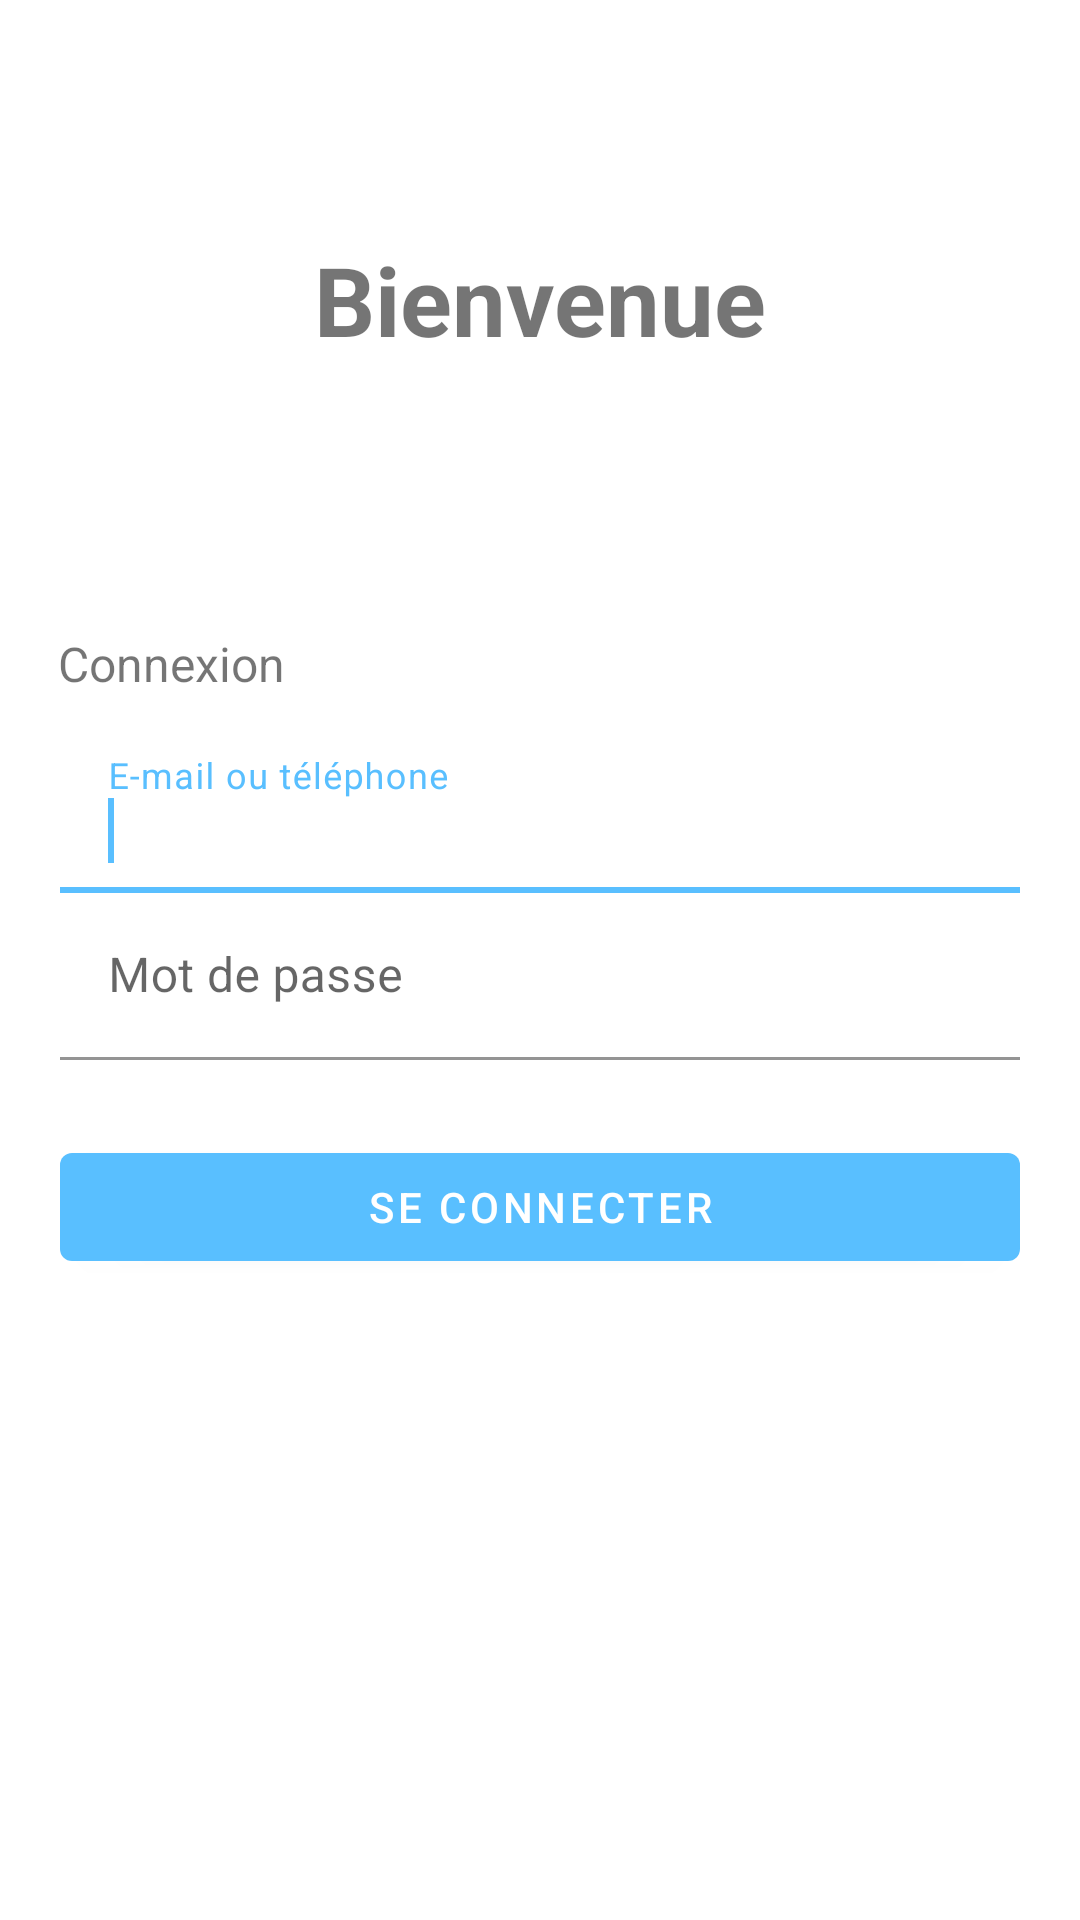

The Android layout XML behind this screen, and the referenced resources:
<!-- AndroidManifest.xml: application theme Theme.MiniProjet -->
<!-- res/layout/fragment_account_sign_in.xml -->
<?xml version="1.0" encoding="utf-8"?>
<androidx.coordinatorlayout.widget.CoordinatorLayout xmlns:android="http://schemas.android.com/apk/res/android"
    xmlns:app="http://schemas.android.com/apk/res-auto"
    xmlns:tools="http://schemas.android.com/tools"
    android:layout_width="match_parent"
    android:layout_height="match_parent"
    tools:context=".MainActivity">


    <ScrollView
        android:layout_width="match_parent"
        android:layout_height="match_parent">

        <LinearLayout
            android:layout_width="match_parent"
            android:layout_height="wrap_content"
            android:orientation="vertical"
            android:padding="20dp"
            >


            <TextView
                android:id="@+id/textView2"
                android:layout_width="match_parent"
                android:layout_height="160dp"
                android:gravity="center"
                android:text="@string/welcome"
                android:textSize="32sp"
                android:textStyle="bold" />

            <TextView
                android:id="@+id/textView"
                android:layout_width="match_parent"
                android:layout_height="62dp"
                android:layout_marginStart="-10dp"
                android:layout_marginLeft="-10dp"
                android:gravity="bottom"
                android:paddingStart="9dp"
                android:paddingLeft="9dp"
                android:paddingBottom="10dp"
                android:text="@string/login"
                android:textSize="16sp" />

            <com.google.android.material.textfield.TextInputLayout
                android:layout_width="match_parent"
                android:layout_height="wrap_content">

                <com.google.android.material.textfield.TextInputEditText
                    android:id="@+id/edittext_id"
                    android:layout_width="match_parent"
                    android:layout_height="wrap_content"
                    android:background="#00FFF7F7"
                    android:hint="@string/identifier"
                    app:textInputLayoutFocusedRectEnabled="false" />

                <requestFocus
                    android:layout_width="wrap_content"
                    android:layout_height="wrap_content"
                    android:layout_weight="1" />
            </com.google.android.material.textfield.TextInputLayout>

            <com.google.android.material.textfield.TextInputLayout
                android:layout_width="match_parent"
                android:layout_height="wrap_content">

                <com.google.android.material.textfield.TextInputEditText
                    android:id="@+id/edittext_password"
                    android:layout_width="match_parent"
                    android:layout_height="wrap_content"
                    android:background="#00FFF7F7"
                    android:hint="@string/password"
                    android:inputType="textPassword"
                    app:textInputLayoutFocusedRectEnabled="false" />
            </com.google.android.material.textfield.TextInputLayout>

            <com.google.android.material.button.MaterialButton
                android:id="@+id/button_login"
                android:layout_width="match_parent"
                android:layout_height="wrap_content"
                android:layout_marginTop="25dp"
                android:padding="4dp"
                android:text="@string/login_button"
                app:backgroundTint="@color/bleu_clair" />
        </LinearLayout>
    </ScrollView>

</androidx.coordinatorlayout.widget.CoordinatorLayout>
<!-- resources referenced by this layout -->
<resources>
  <color name="bleu_clair">#59bfff</color>
  <string name="identifier">E-mail ou téléphone</string>
  <string name="login">Connexion</string>
  <string name="login_button">Se connecter</string>
  <string name="password">Mot de passe</string>
  <string name="welcome">Bienvenue</string>
  <style name="Theme.MiniProjet" parent="Theme.MaterialComponents.DayNight">
          
          <item name="colorPrimary">@color/bleu_clair</item>
          <item name="colorPrimaryVariant">@color/bleu_clair</item>
          <item name="colorOnPrimary">@color/white</item>
          
          <item name="colorSecondary">@color/teal_200</item>
          <item name="colorSecondaryVariant">@color/teal_700</item>
          <item name="colorOnSecondary">@color/black</item>
          
          <item name="android:statusBarColor" tools:targetApi="21">@color/bleu_clair</item>
          
      </style>
  <color name="white">#FFFFFFFF</color>
  <color name="teal_200">#FF03DAC5</color>
  <color name="teal_700">#FF018786</color>
  <color name="black">#FF000000</color>
</resources>
